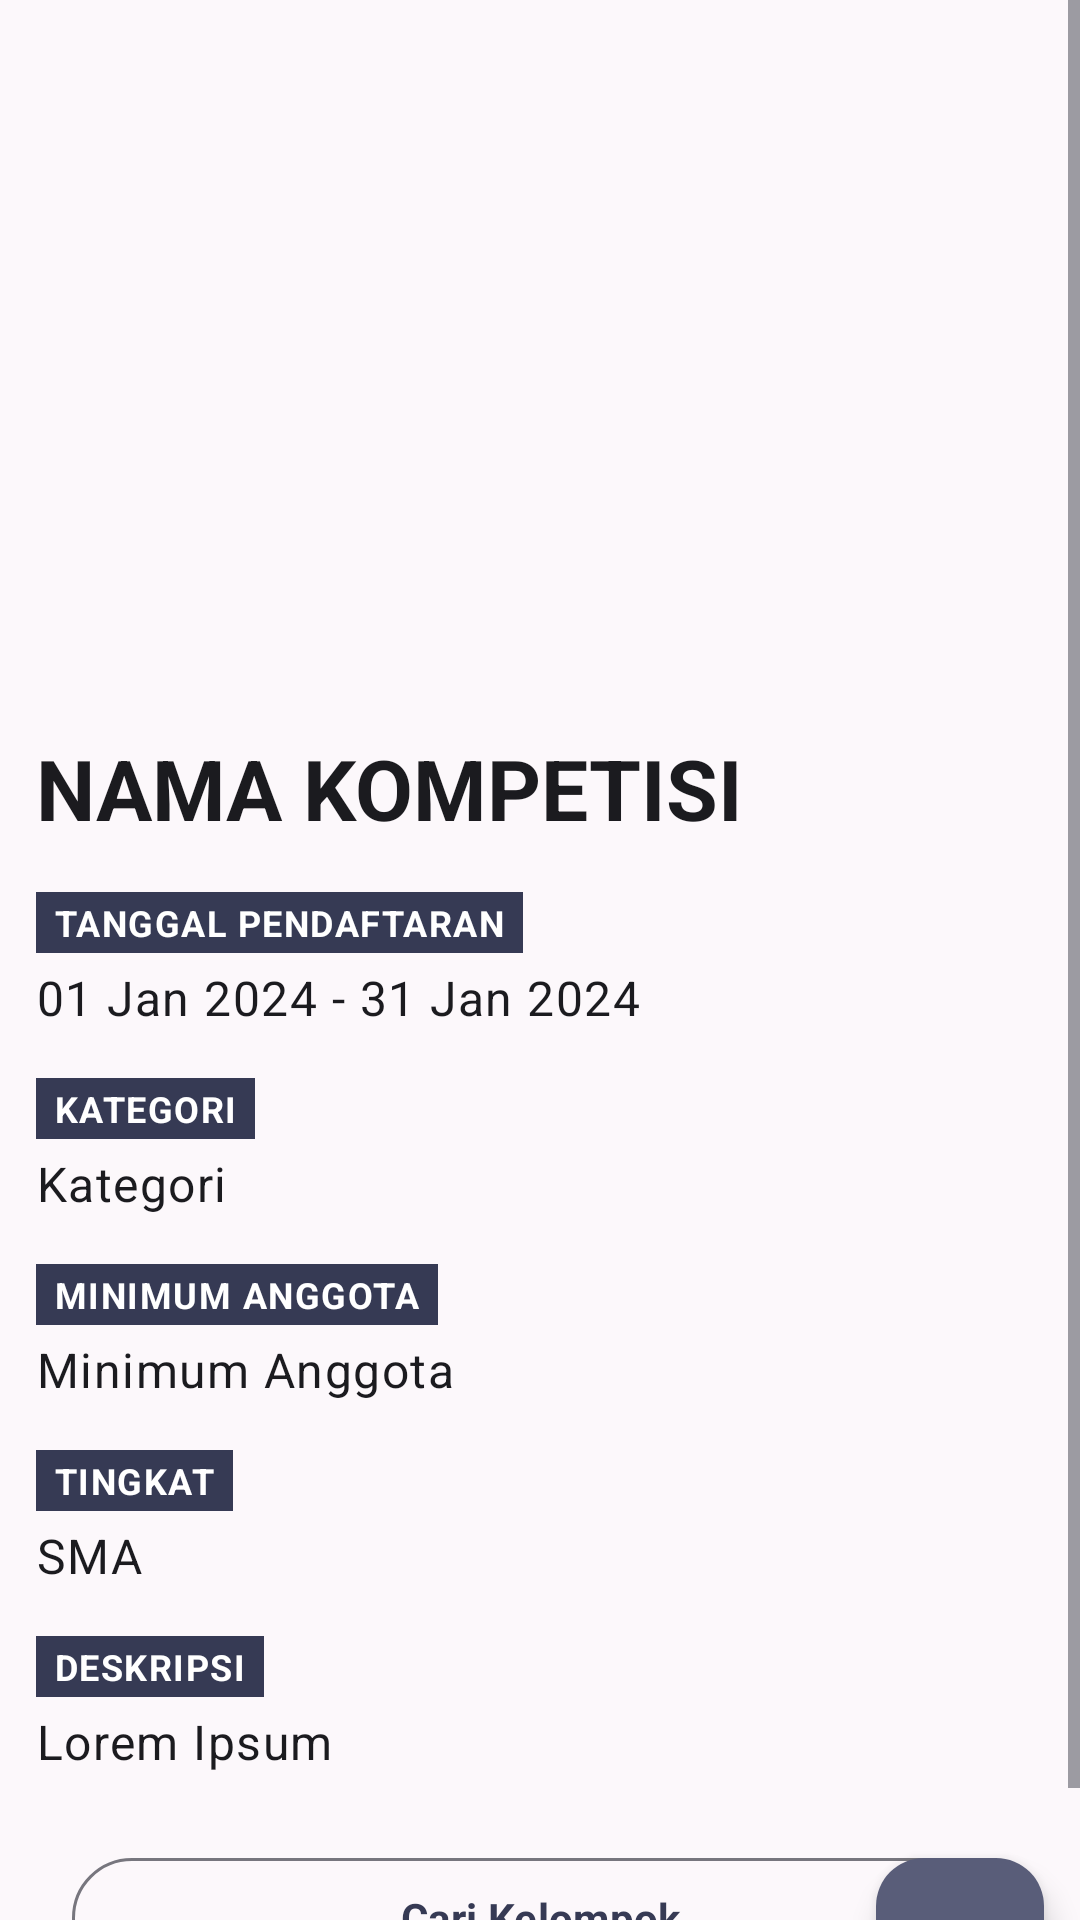

Produce the Android XML layout that renders to this screen, including the resource entries it uses.
<!-- AndroidManifest.xml: application theme Theme.General -->
<!-- res/layout/fragment_kompetisi_details.xml -->
<?xml version="1.0" encoding="utf-8"?>
<ScrollView xmlns:android="http://schemas.android.com/apk/res/android"
    xmlns:app="http://schemas.android.com/apk/res-auto"
    xmlns:tools="http://schemas.android.com/tools"
    android:id="@+id/scrollView"
    android:layout_width="match_parent"
    android:layout_height="match_parent"
    android:fillViewport="true">
    <androidx.constraintlayout.widget.ConstraintLayout
        android:layout_width="match_parent"
        android:layout_height="match_parent"
        android:background="@color/md_theme_background"
        tools:context=".ui.fragment.kompetisi.KompetisiDetailsFragment">

        
        <ImageView
            android:id="@+id/ivKompetisiDetails"
            android:layout_width="match_parent"
            android:layout_height="220dp"
            android:contentDescription="Gambar Kompetisi"
            app:shapeAppearance="@style/ShapeAppearance.Material3.Corner.Medium"
            android:scaleType="centerCrop"
            app:layout_constraintEnd_toEndOf="parent"
            app:layout_constraintStart_toStartOf="parent"
            app:layout_constraintTop_toTopOf="parent" />

        
        <TextView
            android:id="@+id/tvNamaKompetisi"
            android:layout_width="0dp"
            android:layout_height="wrap_content"
            android:layout_marginHorizontal="12dp"
            android:layout_marginTop="24dp"
            android:ellipsize="end"
            android:text="NAMA KOMPETISI"
            android:textAppearance="@style/TextAppearance.Material3.HeadlineMedium"
            android:textStyle="bold"
            app:layout_constraintEnd_toEndOf="parent"
            app:layout_constraintStart_toStartOf="parent"
            app:layout_constraintTop_toBottomOf="@+id/ivKompetisiDetails" />

        
        <TextView
            android:id="@+id/tvTanggalPendaftaranHeader"
            android:layout_width="wrap_content"
            android:layout_height="wrap_content"
            android:layout_marginStart="12dp"
            android:layout_marginTop="16dp"
            android:text="TANGGAL PENDAFTARAN"
            android:textStyle="bold"
            android:textAppearance="@style/TextAppearance.Material3.LabelMedium"
            android:background="@color/md_theme_primary"
            android:textColor="@color/md_theme_onPrimary"
            android:paddingHorizontal="6dp"
            android:paddingVertical="2dp"
            app:layout_constraintStart_toStartOf="parent"
            app:layout_constraintTop_toBottomOf="@+id/tvNamaKompetisi" />

        
        <TextView
            android:id="@+id/tvTanggalPendaftaran"
            android:layout_width="wrap_content"
            android:layout_height="wrap_content"
            android:layout_marginStart="12dp"
            android:layout_marginTop="4dp"
            android:text="01 Jan 2024 - 31 Jan 2024"
            android:textAppearance="@style/TextAppearance.Material3.BodyLarge"
            app:layout_constraintStart_toStartOf="parent"
            app:layout_constraintTop_toBottomOf="@+id/tvTanggalPendaftaranHeader" />

        
        <TextView
            android:id="@+id/tvKategoriDetailsHeader"
            android:layout_width="wrap_content"
            android:layout_height="wrap_content"
            android:layout_marginStart="12dp"
            android:layout_marginTop="16dp"
            android:text="KATEGORI"
            android:textStyle="bold"
            android:textAppearance="@style/TextAppearance.Material3.LabelMedium"
            android:background="@color/md_theme_primary"
            android:textColor="@color/md_theme_onPrimary"
            android:paddingHorizontal="6dp"
            android:paddingVertical="2dp"
            app:layout_constraintStart_toStartOf="parent"
            app:layout_constraintTop_toBottomOf="@+id/tvTanggalPendaftaran" />

        
        <TextView
            android:id="@+id/tvKategoriDetails"
            android:layout_width="wrap_content"
            android:layout_height="wrap_content"
            android:layout_marginStart="12dp"
            android:layout_marginTop="4dp"
            android:text="Kategori"
            android:textAppearance="@style/TextAppearance.Material3.BodyLarge"
            app:layout_constraintStart_toStartOf="parent"
            app:layout_constraintTop_toBottomOf="@+id/tvKategoriDetailsHeader" />

        
        <TextView
            android:id="@+id/tvAnggotaHeader"
            android:layout_width="wrap_content"
            android:layout_height="wrap_content"
            android:layout_marginStart="12dp"
            android:layout_marginTop="16dp"
            android:text="MINIMUM ANGGOTA"
            android:textStyle="bold"
            android:textAppearance="@style/TextAppearance.Material3.LabelMedium"
            android:background="@color/md_theme_primary"
            android:textColor="@color/md_theme_onPrimary"
            android:paddingHorizontal="6dp"
            android:paddingVertical="2dp"
            app:layout_constraintStart_toStartOf="parent"
            app:layout_constraintTop_toBottomOf="@+id/tvKategoriDetails" />

        
        <TextView
            android:id="@+id/tvAnggota"
            android:layout_width="wrap_content"
            android:layout_height="wrap_content"
            android:layout_marginStart="12dp"
            android:layout_marginTop="4dp"
            android:text="Minimum Anggota"
            android:textAppearance="@style/TextAppearance.Material3.BodyLarge"
            app:layout_constraintStart_toStartOf="parent"
            app:layout_constraintTop_toBottomOf="@+id/tvAnggotaHeader" />

        
        <TextView
            android:id="@+id/tvTingkatHeader"
            android:layout_width="wrap_content"
            android:layout_height="wrap_content"
            android:layout_marginStart="12dp"
            android:layout_marginTop="16dp"
            android:text="TINGKAT"
            android:textStyle="bold"
            android:textAppearance="@style/TextAppearance.Material3.LabelMedium"
            android:background="@color/md_theme_primary"
            android:textColor="@color/md_theme_onPrimary"
            android:paddingHorizontal="6dp"
            android:paddingVertical="2dp"
            app:layout_constraintStart_toStartOf="parent"
            app:layout_constraintTop_toBottomOf="@+id/tvAnggota" />

        
        <TextView
            android:id="@+id/tvTingkat"
            android:layout_width="wrap_content"
            android:layout_height="wrap_content"
            android:layout_marginStart="12dp"
            android:layout_marginTop="4dp"
            android:text="SMA"
            android:textAppearance="@style/TextAppearance.Material3.BodyLarge"
            app:layout_constraintStart_toStartOf="parent"
            app:layout_constraintTop_toBottomOf="@+id/tvTingkatHeader" />

        
        <TextView
            android:id="@+id/tvDeskripsiTitle"
            android:layout_width="wrap_content"
            android:layout_height="wrap_content"
            android:layout_marginStart="12dp"
            android:layout_marginTop="16dp"
            android:text="DESKRIPSI"
            android:textStyle="bold"
            android:textAppearance="@style/TextAppearance.Material3.LabelMedium"
            android:background="@color/md_theme_primary"
            android:textColor="@color/md_theme_onPrimary"
            android:paddingHorizontal="6dp"
            android:paddingVertical="2dp"
            app:layout_constraintStart_toStartOf="parent"
            app:layout_constraintTop_toBottomOf="@+id/tvTingkat" />

        
        <TextView
            android:id="@+id/tvDeskripsi"
            android:layout_width="0dp"
            android:layout_height="wrap_content"
            android:layout_marginHorizontal="12dp"
            android:layout_marginTop="4dp"
            android:ellipsize="end"
            android:maxLines="4"
            android:justificationMode="inter_word"
            android:text="Lorem Ipsum"
            android:textAppearance="@style/TextAppearance.Material3.BodyLarge"
            app:layout_constraintEnd_toEndOf="parent"
            app:layout_constraintStart_toStartOf="parent"
            app:layout_constraintTop_toBottomOf="@+id/tvDeskripsiTitle" />

        

        
        <com.google.android.material.button.MaterialButton
            android:id="@+id/btnCariKelompok"
            style="@style/Widget.Material3.Button.OutlinedButton"
            android:layout_width="0dp"
            android:layout_height="wrap_content"
            android:layout_marginHorizontal="24dp"
            android:layout_marginVertical="24dp"
            android:text="Cari Kelompok"
            android:textStyle="bold"
            app:layout_constraintBottom_toBottomOf="parent"
            app:layout_constraintEnd_toEndOf="parent"
            app:layout_constraintStart_toStartOf="parent"
            app:layout_constraintTop_toBottomOf="@+id/tvDeskripsi" />

        <com.google.android.material.floatingactionbutton.FloatingActionButton
            android:id="@+id/fabEditKompetisi"
            android:layout_width="wrap_content"
            android:layout_height="wrap_content"
            android:src="@drawable/icon_edit"
            android:contentDescription="Buat Kelompok"
            android:layout_marginEnd="12dp"
            android:layout_marginBottom="12dp"
            app:layout_constraintBottom_toBottomOf="parent"
            app:layout_constraintEnd_toEndOf="parent" />

    </androidx.constraintlayout.widget.ConstraintLayout>
</ScrollView>
<!-- resources referenced by this layout -->
<resources>
  <color name="md_theme_background">#FCF8FB</color>
  <color name="md_theme_onPrimary">#FFFFFF</color>
  <color name="md_theme_primary">#363A54</color>
  <color name="md_theme_primaryContainer">#595D79</color>
  <color name="md_theme_onPrimaryContainer">#FFFFFF</color>
  <color name="md_theme_secondary">#5D5D6A</color>
  <color name="md_theme_onSecondary">#FFFFFF</color>
  <color name="md_theme_secondaryContainer">#E6E5F4</color>
  <color name="md_theme_onSecondaryContainer">#484955</color>
  <color name="md_theme_tertiary">#4F3447</color>
  <color name="md_theme_onTertiary">#FFFFFF</color>
  <color name="md_theme_tertiaryContainer">#74566B</color>
  <color name="md_theme_onTertiaryContainer">#FFFFFF</color>
  <color name="md_theme_error">#BA1A1A</color>
  <color name="md_theme_onError">#FFFFFF</color>
  <color name="md_theme_errorContainer">#FFDAD6</color>
  <color name="md_theme_onErrorContainer">#410002</color>
  <color name="md_theme_onBackground">#1C1B1D</color>
  <color name="md_theme_surface">#FCF8FB</color>
  <color name="md_theme_onSurface">#1C1B1D</color>
  <color name="md_theme_surfaceVariant">#E3E1EA</color>
  <color name="md_theme_onSurfaceVariant">#46464D</color>
  <color name="md_theme_outline">#77767E</color>
  <color name="md_theme_outlineVariant">#C7C5CE</color>
  <color name="md_theme_inverseSurface">#313032</color>
  <color name="md_theme_inverseOnSurface">#F3F0F2</color>
  <color name="md_theme_inversePrimary">#C1C4E5</color>
  <color name="md_theme_primaryFixed">#DEE0FF</color>
  <color name="md_theme_onPrimaryFixed">#161A32</color>
  <color name="md_theme_primaryFixedDim">#C1C4E5</color>
  <color name="md_theme_onPrimaryFixedVariant">#414560</color>
  <color name="md_theme_secondaryFixed">#E2E1F0</color>
  <color name="md_theme_onSecondaryFixed">#191B25</color>
  <color name="md_theme_secondaryFixedDim">#C6C5D3</color>
  <color name="md_theme_onSecondaryFixedVariant">#454652</color>
  <color name="md_theme_tertiaryFixed">#FFD7F0</color>
  <color name="md_theme_onTertiaryFixed">#2B1425</color>
  <color name="md_theme_tertiaryFixedDim">#E2BCD4</color>
  <color name="md_theme_onTertiaryFixedVariant">#5A3E52</color>
  <color name="md_theme_surfaceDim">#DCD9DC</color>
  <color name="md_theme_surfaceBright">#FCF8FB</color>
  <color name="md_theme_surfaceContainerLowest">#FFFFFF</color>
  <color name="md_theme_surfaceContainerLow">#F6F3F5</color>
  <color name="md_theme_surfaceContainer">#F0EDEF</color>
  <color name="md_theme_surfaceContainerHigh">#EAE7EA</color>
  <color name="md_theme_surfaceContainerHighest">#E5E1E4</color>
</resources>
